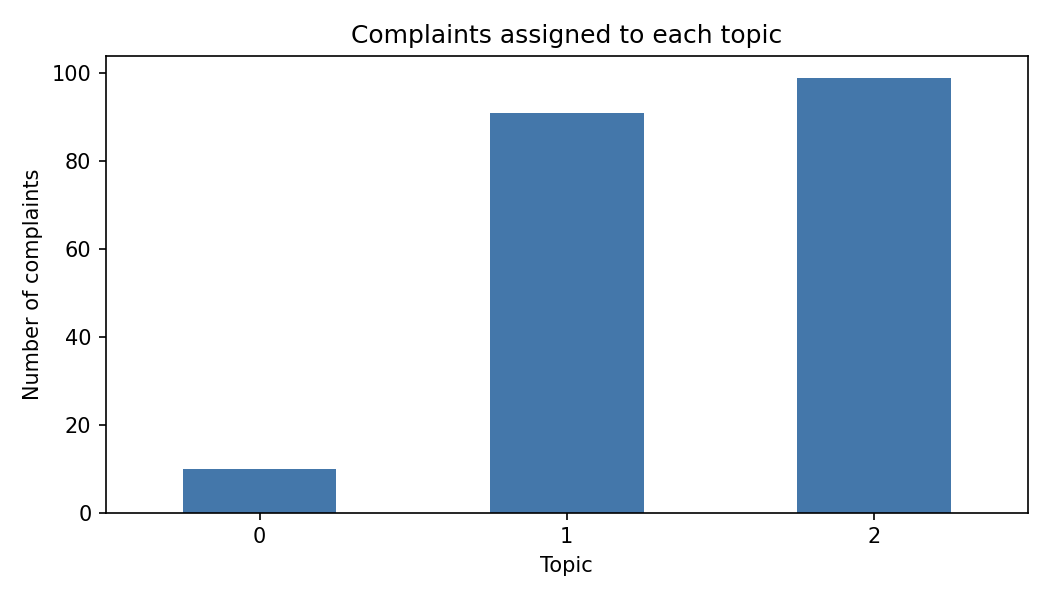

Data behind this chart, as committed beside it:
topic, complaints, percent
0, 10, 5.0
1, 91, 45.5
2, 99, 49.5
